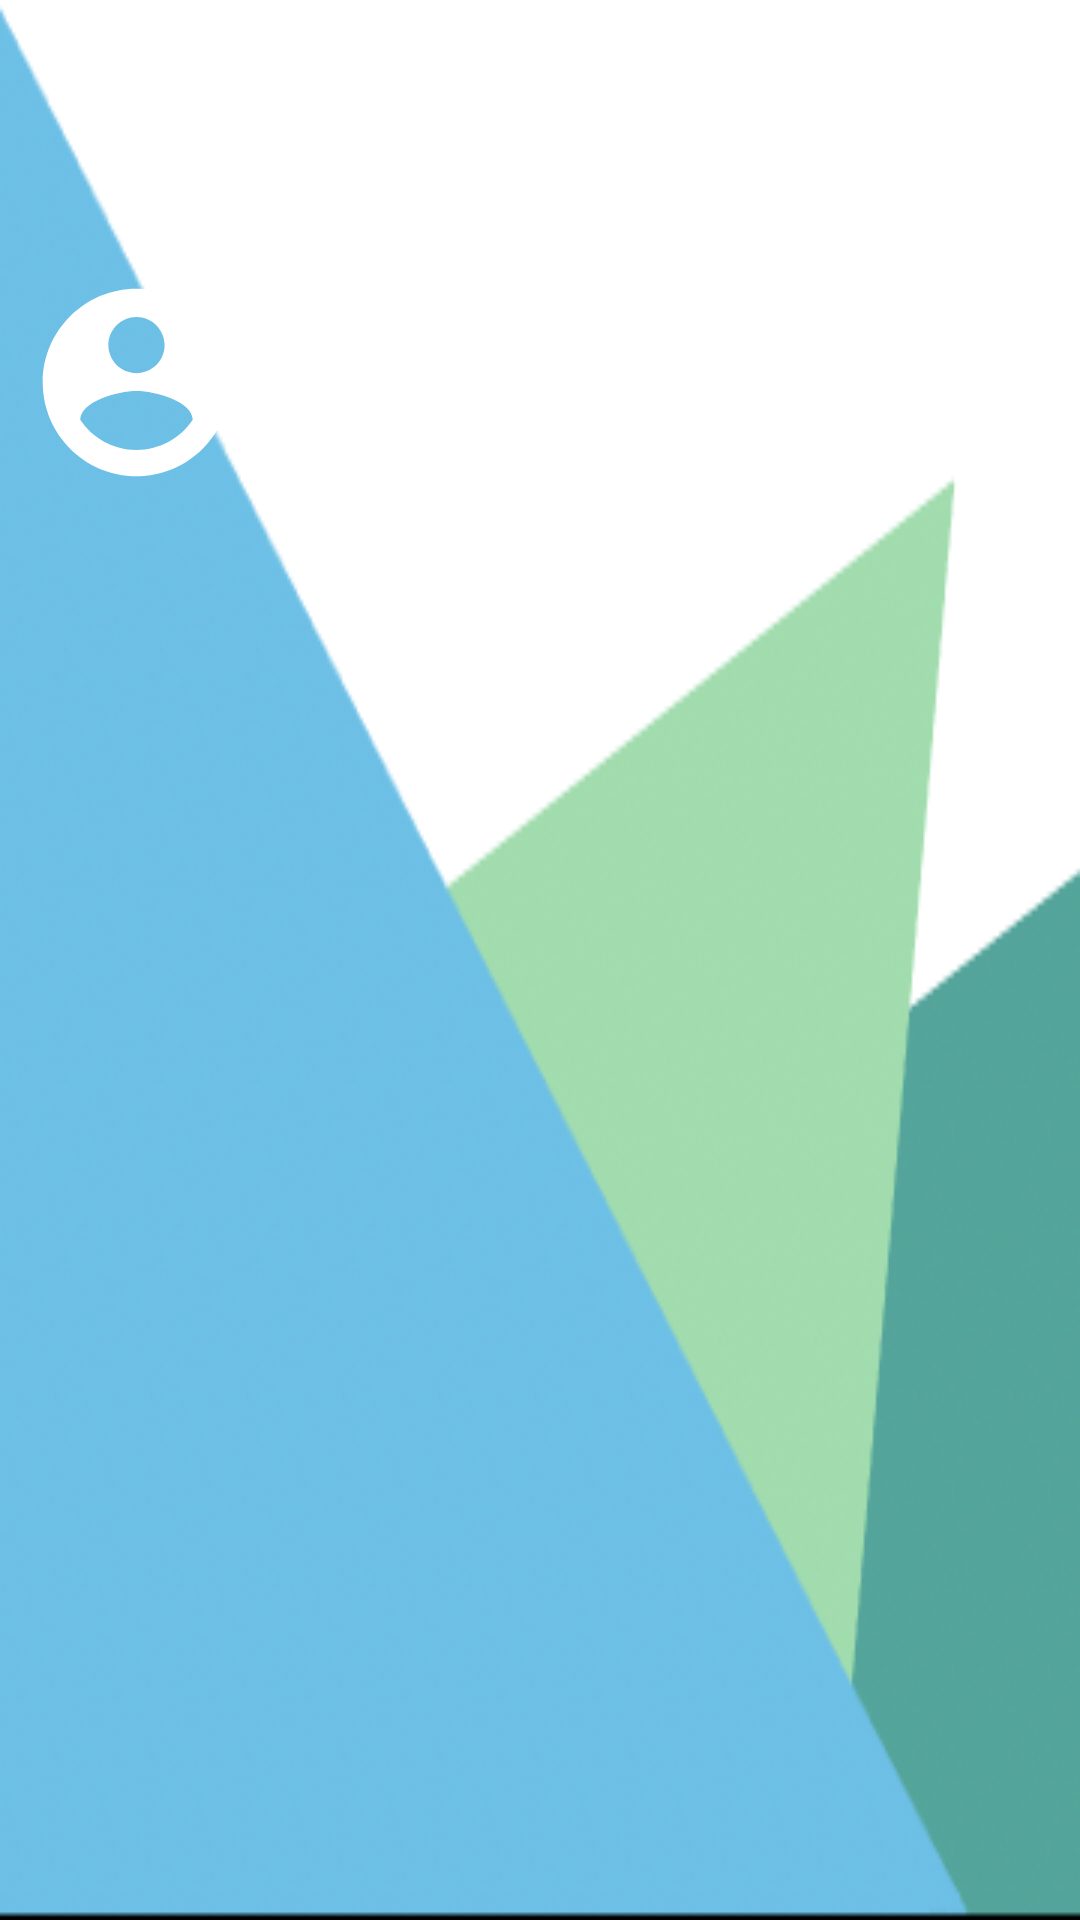

This screen was rendered from an Android layout file. Write that file and the resources it references.
<!-- AndroidManifest.xml: application theme AppTheme -->
<!-- res/layout/header.xml -->
<?xml version="1.0" encoding="utf-8"?>
<LinearLayout xmlns:android="http://schemas.android.com/apk/res/android"
    android:orientation="vertical"
    android:layout_width="match_parent"
    android:layout_height="200dp"
    android:background="@drawable/drr"

    >
    <ImageView
        android:layout_width="75dp"
        android:layout_height="75dp"
        android:layout_marginLeft="8dp"
        android:layout_marginTop="90dp"
        android:src="@drawable/ic_baseline_account_circle_24"/>

    <TextView
        android:id="@+id/welcome1"
        android:layout_width="253dp"
        android:layout_height="54dp"
        android:layout_marginLeft="10dp"
        android:fontFamily="@font/dsds"
        android:textSize="24dp"
        android:textColor="#FFFFFF"/>

</LinearLayout>
<!-- resources referenced by this layout -->
<resources>
  <!-- drawable drr: png bitmap (drawable-v24, 44420 bytes) -->
  <!-- drawable ic_baseline_account_circle_24 (drawable) -->
  <vector xmlns:android="http://schemas.android.com/apk/res/android"
      android:width="30dp"
      android:height="30dp"
      android:tint="#FFFFFF"
      android:viewportWidth="24"
      android:viewportHeight="24">
      <path
          android:fillColor="#FFFFFF"
          android:pathData="M12,2C6.48,2 2,6.48 2,12s4.48,10 10,10 10,-4.48 10,-10S17.52,2 12,2zM12,5c1.66,0 3,1.34 3,3s-1.34,3 -3,3 -3,-1.34 -3,-3 1.34,-3 3,-3zM12,19.2c-2.5,0 -4.71,-1.28 -6,-3.22 0.03,-1.99 4,-3.08 6,-3.08 1.99,0 5.97,1.09 6,3.08 -1.29,1.94 -3.5,3.22 -6,3.22z" />
  </vector>
  <style name="AppTheme" parent="Theme.AppCompat.Light.NoActionBar">
          
          <item name="colorPrimary">@color/darkGreen</item>
          <item name="colorPrimaryDark">#ACAEB0</item>
          <item name="colorAccent">#FF7058</item>
          <item name="windowNoTitle">true</item>
         
      </style>
  <color name="darkGreen">#2da79b</color>
</resources>
